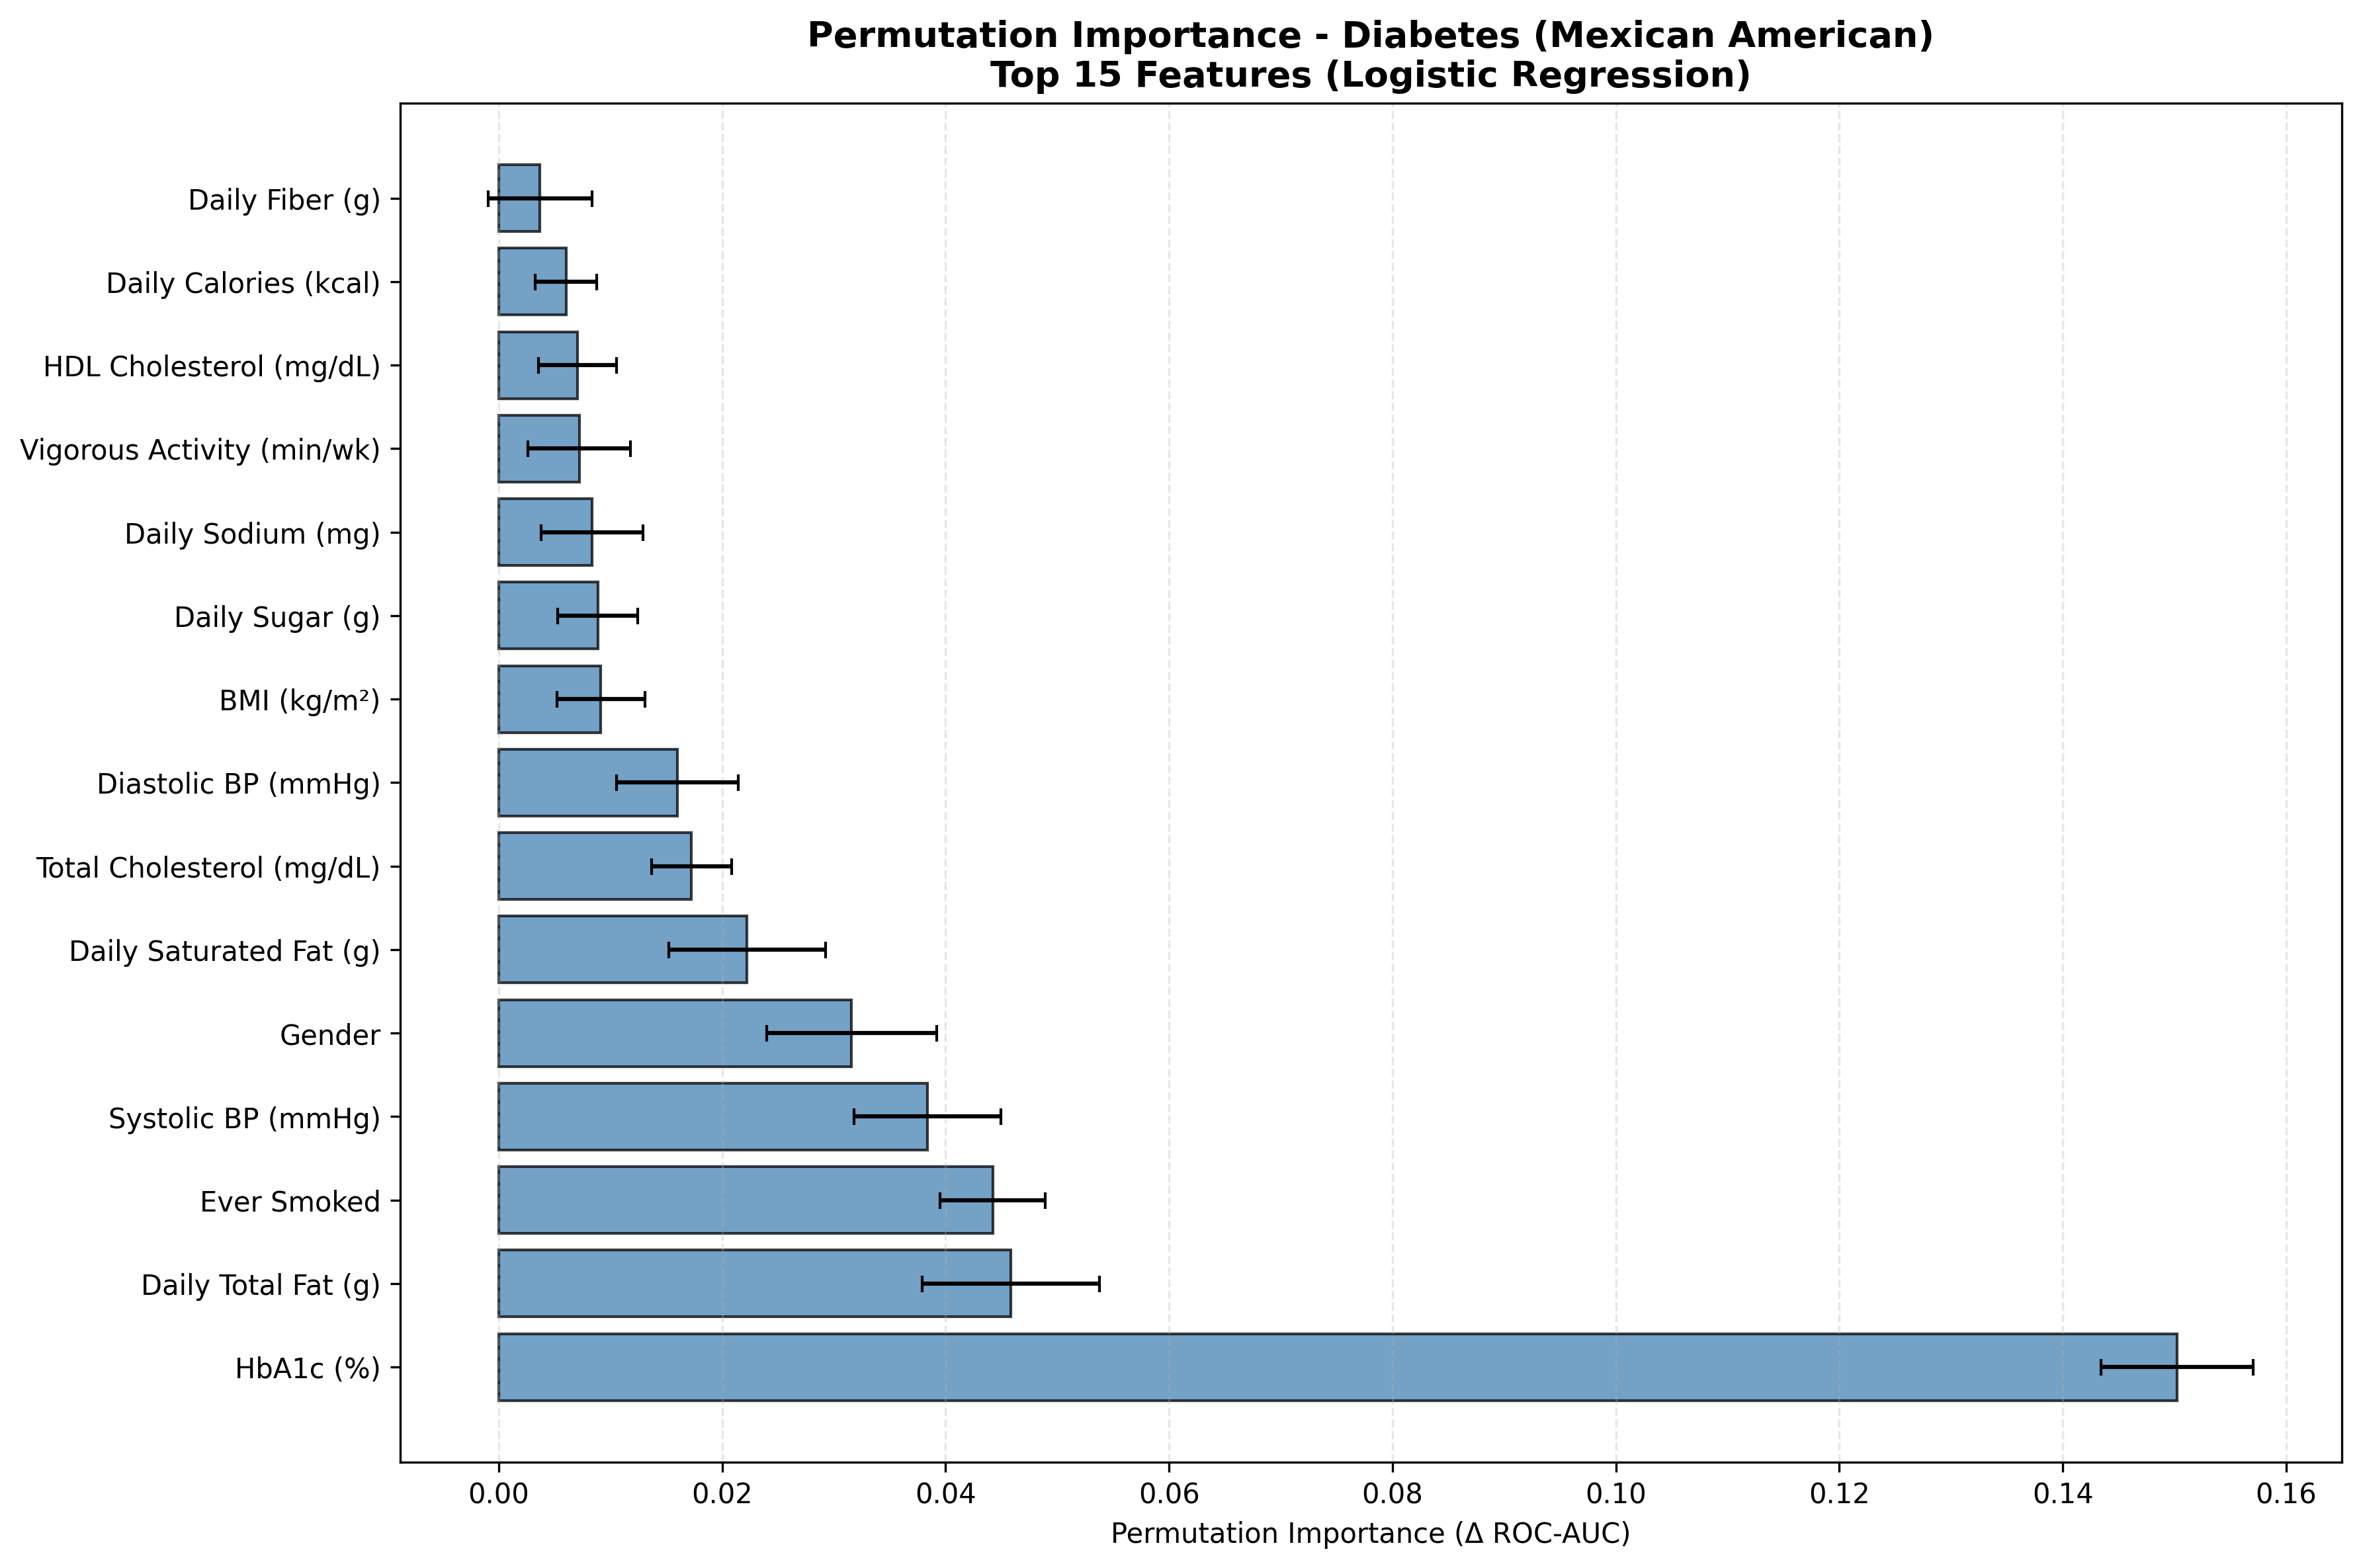

Values plotted in this chart, from the file beside it:
Feature, Feature_Label, Importance_Mean, Importance_STD, Target, Label, Rank, Importance_Normalized
LBXGH, HbA1c (%), 0.1502, 0.006814, Has_Diabetes, Mexican American, 1, 0.3531
DR1TTFAT, Daily Total Fat (g), 0.04582, 0.00793, Has_Diabetes, Mexican American, 2, 0.1077
SMQ020, Ever Smoked, 0.04421, 0.004729, Has_Diabetes, Mexican American, 3, 0.1039
BPXOSY1, Systolic BP (mmHg), 0.03838, 0.006545, Has_Diabetes, Mexican American, 4, 0.09019
RIAGENDR, Gender, 0.03158, 0.007602, Has_Diabetes, Mexican American, 5, 0.07421
DR1TSFAT, Daily Saturated Fat (g), 0.02224, 0.007003, Has_Diabetes, Mexican American, 6, 0.05225
LBXTC, Total Cholesterol (mg/dL), 0.01725, 0.00357, Has_Diabetes, Mexican American, 7, 0.04055
BPXODI1, Diastolic BP (mmHg), 0.01599, 0.005424, Has_Diabetes, Mexican American, 8, 0.03758
BMXBMI, BMI (kg/m²), 0.009138, 0.003935, Has_Diabetes, Mexican American, 9, 0.02147
DR1TSUGR, Daily Sugar (g), 0.008874, 0.003579, Has_Diabetes, Mexican American, 10, 0.02085
DR1TSODI, Daily Sodium (mg), 0.008357, 0.004547, Has_Diabetes, Mexican American, 11, 0.01964
PAD800, Vigorous Activity (min/wk), 0.007205, 0.00458, Has_Diabetes, Mexican American, 12, 0.01693
LBDHDD, HDL Cholesterol (mg/dL), 0.007057, 0.003507, Has_Diabetes, Mexican American, 13, 0.01658
DR1TKCAL, Daily Calories (kcal), 0.006019, 0.002782, Has_Diabetes, Mexican American, 14, 0.01415
DR1TFIBE, Daily Fiber (g), 0.003704, 0.004625, Has_Diabetes, Mexican American, 15, 0.008705
PAD680, Moderate Activity (min/wk), 0.002684, 0.001834, Has_Diabetes, Mexican American, 16, 0.006307
ALQ121, Alcohol Days/Year, 0.002231, 0.00258, Has_Diabetes, Mexican American, 17, 0.005243
INDFMPIR, Income-Poverty Ratio, 0.001437, 0.001225, Has_Diabetes, Mexican American, 18, 0.003376
DR1TCARB, Daily Carbohydrates (g), 0.001212, 0.001363, Has_Diabetes, Mexican American, 19, 0.002848
DR1TPROT, Daily Protein (g), 0.0007613, 0.001099, Has_Diabetes, Mexican American, 20, 0.001789
SMQ040, Smoking Frequency, 0.0006698, 0.001153, Has_Diabetes, Mexican American, 21, 0.001574
ALQ130, Avg Drinks/Day, 0.0004608, 0.0001624, Has_Diabetes, Mexican American, 22, 0.001083
